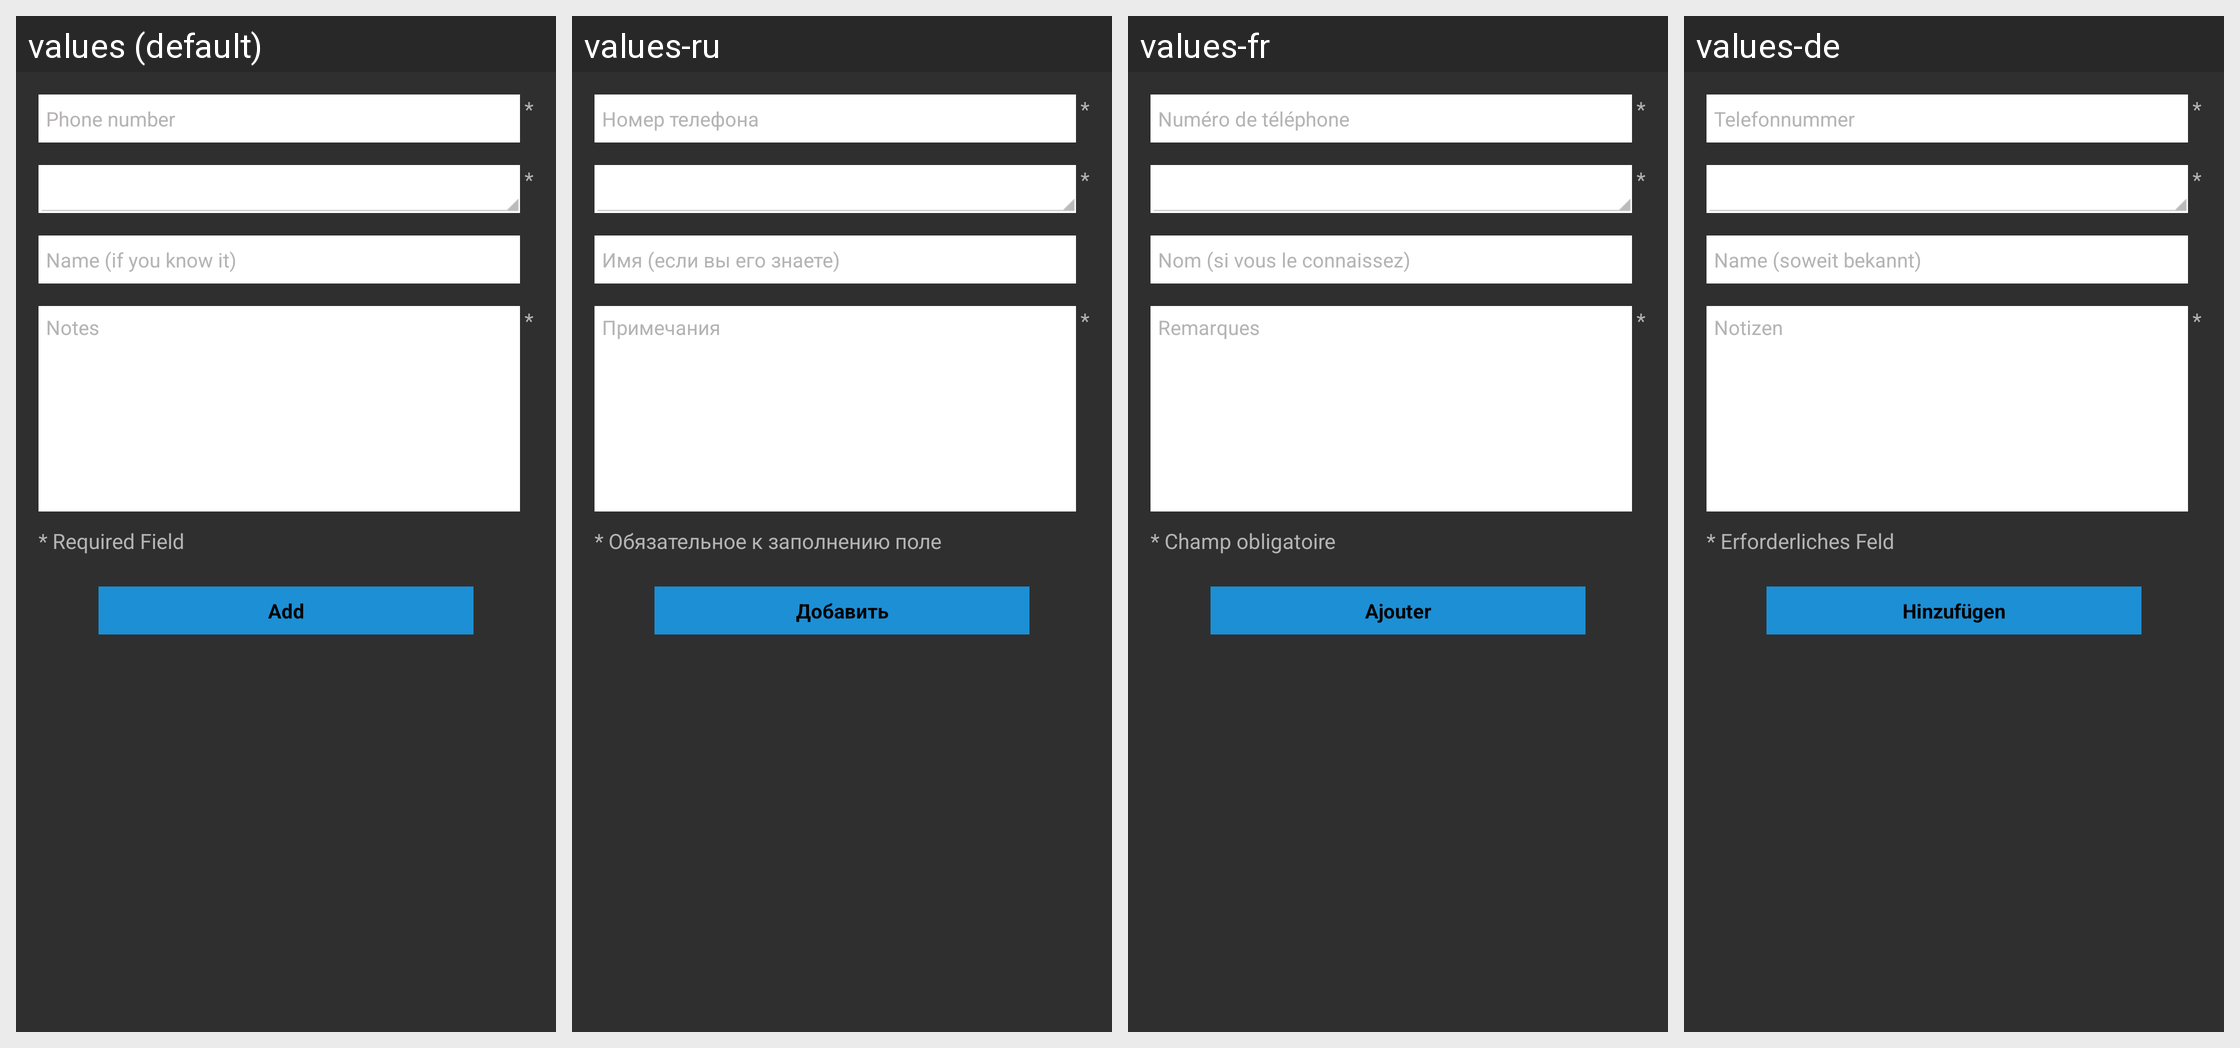

Strings drawn on this Android screen and how each of the app's shown locales translates them:
Android screen res/layout/fragment_add_to_blacklist.xml rendered under 4 locales, left to right: values (default), values-ru, values-fr, values-de. Device: Nexus 5 (rendered at 1080×1920; each locale shown at half size, 540×960, under a caption strip naming it); theme AppTheme.
Other locales in the repository, not shown: values-cn, values-es, values-pt.
Strings drawn on this screen, with the default value and each locale's value (text and hints the layout hard-codes, and strings that could not be matched under every locale, appear in the picture but are not listed):

number
  values: Phone number
  values-ru: Номер телефона
  values-fr: Numéro de téléphone
  values-de: Telefonnummer

name
  values: Name (if you know it)
  values-ru: Имя (если вы его знаете)
  values-fr: Nom (si vous le connaissez)
  values-de: Name (soweit bekannt)

notes
  values: Notes
  values-ru: Примечания
  values-fr: Remarques
  values-de: Notizen

add
  values: Add
  values-ru: Добавить
  values-fr: Ajouter
  values-de: Hinzufügen

star_required_field
  values: * Required Field
  values-ru: * Обязательное к заполнению поле
  values-fr: * Champ obligatoire
  values-de: * Erforderliches Feld
